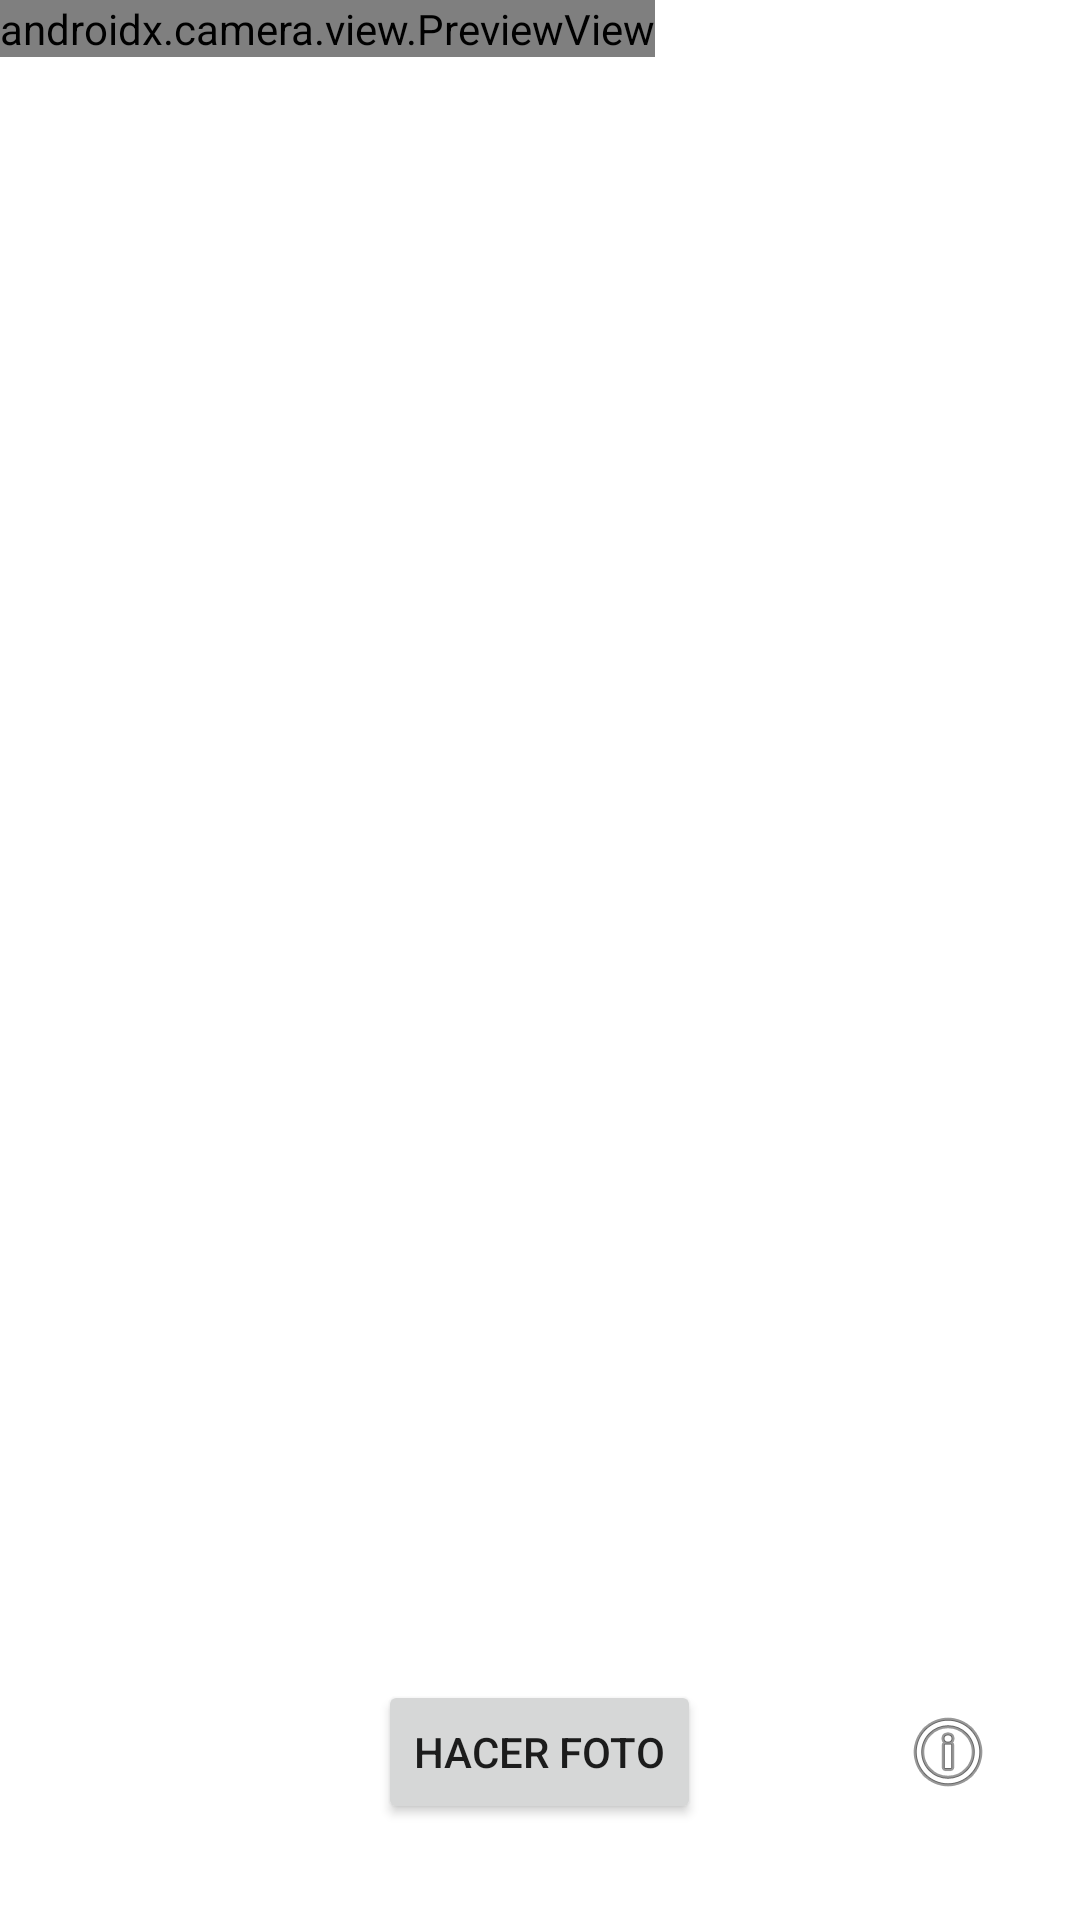

Here is an Android app screen rendered from its layout file. Give the layout XML and the strings, colors and styles it references.
<!-- AndroidManifest.xml: application theme Theme.AND_image_analytics_POC -->
<!-- res/layout/camera_fragment.xml -->
<?xml version="1.0" encoding="utf-8"?>
<layout xmlns:android="http://schemas.android.com/apk/res/android"
    xmlns:app="http://schemas.android.com/apk/res-auto"
    xmlns:tools="http://schemas.android.com/tools">

    <data>

        <import type="android.view.View" />

        <variable
            name="viewModel"
            type="com.jsm.and_image_analytics_poc.ui.camera.CameraViewModel" />
    </data>

    <RelativeLayout
        android:layout_width="match_parent"
        android:layout_height="match_parent">

        <androidx.camera.view.PreviewView
            android:id="@+id/cameraPreview"
            android:layout_width="wrap_content"
            android:layout_height="wrap_content"
            android:layout_alignParentStart="true"
            android:layout_alignParentTop="true" />

        <FrameLayout
            android:id="@+id/control"
            android:layout_width="match_parent"
            android:layout_height="112dp"
            android:layout_alignParentStart="true"
            android:layout_alignParentBottom="true"
            android:background="@color/white">

            <Button
                android:id="@+id/picture"
                android:layout_width="wrap_content"
                android:layout_height="wrap_content"
                android:layout_gravity="center"
                android:onClick="@{() -> viewModel.takePicture(context)}"
                android:text="Hacer foto" />

            <ImageButton
                android:id="@+id/info"
                style="@android:style/Widget.Material.Light.Button.Borderless"
                android:layout_width="wrap_content"
                android:layout_height="wrap_content"
                android:layout_gravity="center_vertical|right"
                android:contentDescription="Información"
                android:padding="20dp"
                android:src="@android:drawable/ic_menu_info_details" />

        </FrameLayout>

    </RelativeLayout>
</layout>
<!-- resources referenced by this layout -->
<resources>
  <style name="Theme.AND_image_analytics_POC" parent="Theme.MaterialComponents.DayNight.DarkActionBar">
          
          <item name="colorPrimary">@color/purple_500</item>
          <item name="colorPrimaryVariant">@color/purple_700</item>
          <item name="colorOnPrimary">@color/white</item>
          
          <item name="colorSecondary">@color/teal_200</item>
          <item name="colorSecondaryVariant">@color/teal_700</item>
          <item name="colorOnSecondary">@color/black</item>
          
          <item name="android:statusBarColor" tools:targetApi="l">?attr/colorPrimaryVariant</item>
          
      </style>
  <!-- not gathered from this repository: default colours our renderer supplied (Android Studio template values) -->
  <color name="purple_500">#FF6200EE</color>
  <color name="purple_700">#FF3700B3</color>
  <color name="teal_200">#FF03DAC5</color>
  <color name="teal_700">#FF018786</color>
  <color name="black">#FF000000</color>
  <color name="white">#FFFFFFFF</color>
</resources>
